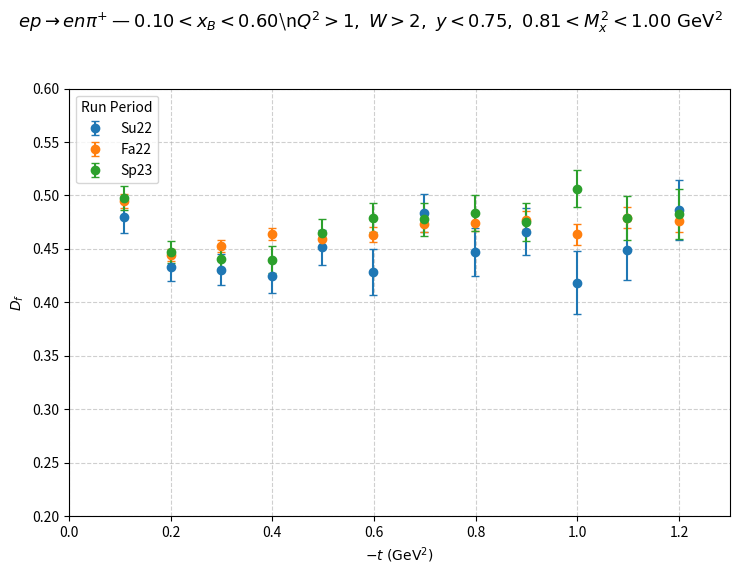
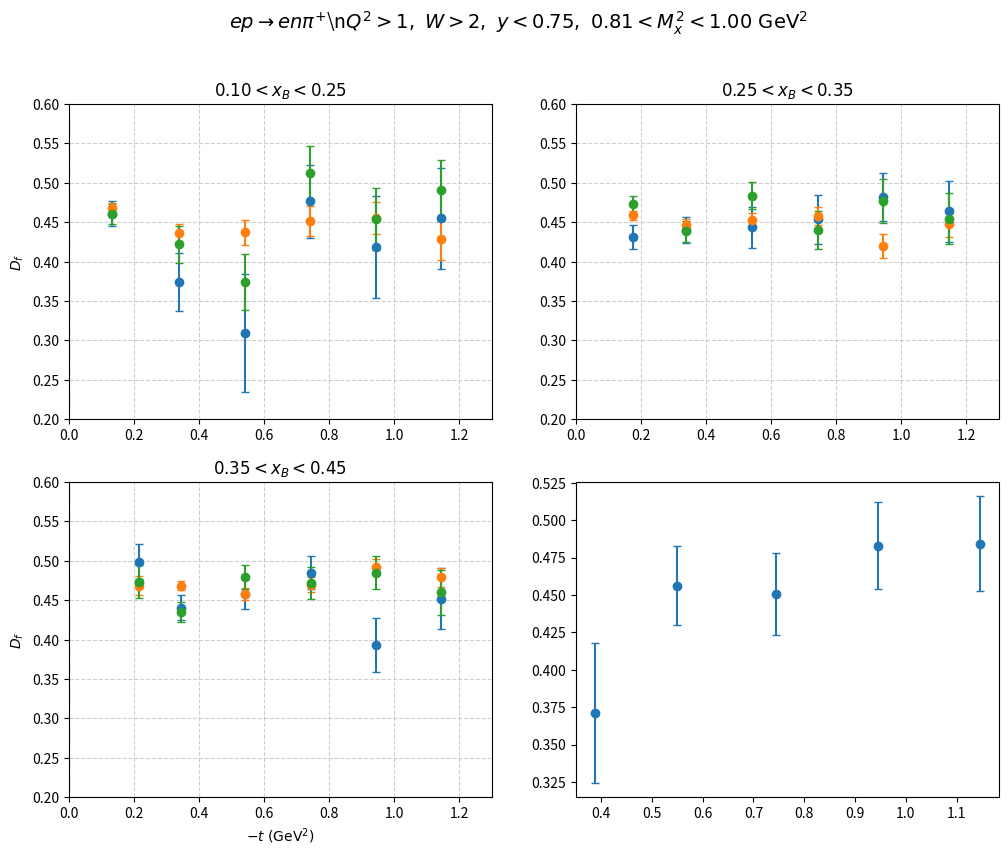

Write the Python code that produced these figures, in order. (Note: this script raises an exception after producing the figures.)
#!/usr/bin/env python3
# -*- coding: utf-8 -*-
"""
Make two PDFs of dilution factor D_f vs -t for ep -> en pi+:
  1) Integrated xB (single axes) with Su22, Fa22, Sp23 plotted separately
  2) 2x2 canvas with Low/MidLow/MidHigh/High xB bins (each subplot shows all periods)

Saves:
  output/enpi+/dilution_factor_integrated.pdf
  output/enpi+/dilution_factor_binned.pdf
"""

import os
import numpy as np
import matplotlib.pyplot as plt
from matplotlib.lines import Line2D

# ─────────────────────────────────────────────────────────────────────
# Helper utilities
# ─────────────────────────────────────────────────────────────────────
def sort_and_mask(x, y, e):
    """Sort by x ascending and drop points with non-finite y or e<=0."""
    x = np.asarray(x, float)
    y = np.asarray(y, float)
    e = np.asarray(e, float)
    n = min(len(x), len(y), len(e))
    x, y, e = x[:n], y[:n], e[:n]
    mask = np.isfinite(x) & np.isfinite(y) & np.isfinite(e) & (e > 0)
    if not np.any(mask):
        return np.array([]), np.array([]), np.array([])
    x, y, e = x[mask], y[mask], e[mask]
    order = np.argsort(x)
    return x[order], y[order], e[order]

# ─────────────────────────────────────────────────────────────────────
# Styling
# ─────────────────────────────────────────────────────────────────────
COLORS = {"Su22": "tab:blue", "Fa22": "tab:orange", "Sp23": "tab:green"}
MARKER = "o"
CAPSIZE = 3
X_LABEL = r"$-t\ \mathrm{(GeV^{2})}$"
Y_LABEL = r"$D_{f}$"
YFIX = (0.2, 0.6)  # fixed y-limits everywhere

COMMON_CUTS = r"$Q^{2}>1,\ W>2,\ y<0.75,\ 0.81<M_{x}^{2}<1.00\ \mathrm{GeV}^{2}$"
XB_LABELS = {
    "integrated": r"$0.10 < x_{B} < 0.60$",
    "low":        r"$0.10 < x_{B} < 0.25$",
    "midlow":     r"$0.25 < x_{B} < 0.35$",
    "midhigh":    r"$0.35 < x_{B} < 0.45$",
    "high":       r"$0.45 < x_{B} < 0.60$",
}

# ─────────────────────────────────────────────────────────────────────
# Hard-coded -t points (negating the provided t<0 means these are positive)
# ─────────────────────────────────────────────────────────────────────
# Integrated (12)
t_integrated = np.array([
    -1.199254858, -1.098419750, -0.998794627, -0.898830973,
    -0.798462126, -0.698657933, -0.598504529, -0.498563527,
    -0.398570196, -0.298828009, -0.200246087, -0.109031497
], dtype=float)
xt_integrated = -t_integrated

# Low xB (6)
t_low = np.array([
    -1.144558703, -0.944756340, -0.742782191,
    -0.542254429, -0.338530753, -0.133457081
], dtype=float)
xt_low = -t_low

# Mid-Low xB (6)
t_midlow = np.array([
    -1.145725849, -0.944360461, -0.743307062,
    -0.542090771, -0.337765072, -0.175366590
], dtype=float)
xt_midlow = -t_midlow

# Mid-High xB (6)
t_midhigh = np.array([
    -1.144822976, -0.944546718, -0.743696111,
    -0.542723444, -0.344232228, -0.214512059
], dtype=float)
xt_midhigh = -t_midhigh

# High xB (6)
t_high = np.array([
    -1.145182109, -0.945414028, -0.744747106,
    -0.549817284, -0.388625205, -0.248053003
], dtype=float)
xt_high = -t_high

# ─────────────────────────────────────────────────────────────────────
# Hard-coded dilution factor series (Su22, Fa22, Sp23), per group
# ─────────────────────────────────────────────────────────────────────
# Integrated (12 each)
Su22_int_val = np.array([0.48661, 0.449281, 0.418568, 0.466025, 0.447367, 0.483743, 0.428328, 0.451445, 0.424836, 0.43053, 0.433139, 0.480003])
Su22_int_err = np.array([0.0278322, 0.0284053, 0.0293135, 0.0218104, 0.022329, 0.0180305, 0.0215714, 0.0165681, 0.0156522, 0.0147116, 0.0130666, 0.0151448])

Fa22_int_val = np.array([0.476551, 0.479322, 0.463499, 0.477185, 0.474655, 0.473627, 0.463388, 0.45963, 0.463811, 0.453108, 0.444489, 0.494976])
Fa22_int_err = np.array([0.0111445, 0.0101659, 0.0100682, 0.00869438, 0.00822032, 0.00768402, 0.00694078, 0.0066358, 0.00583311, 0.00555336, 0.00556698, 0.00665952])

Sp23_int_val = np.array([0.482783, 0.478903, 0.506463, 0.475348, 0.483202, 0.477652, 0.479375, 0.464754, 0.439925, 0.440424, 0.447364, 0.49759])
Sp23_int_err = np.array([0.0230691, 0.0207842, 0.0172687, 0.0180106, 0.0168914, 0.0156568, 0.0136001, 0.0129023, 0.0123617, 0.011096, 0.0103078, 0.0111493])

# Low xB (6 each)
Su22_low_val = np.array([0.454878, 0.418518, 0.47636, 0.308913, 0.373904, 0.460977])
Su22_low_err = np.array([0.0640986, 0.0644511, 0.0458086, 0.0750217, 0.0371739, 0.0155668])

Fa22_low_val = np.array([0.42825, 0.455208, 0.451466, 0.437499, 0.436306, 0.467968])
Fa22_low_err = np.array([0.0265942, 0.0203284, 0.0190961, 0.0157999, 0.0116434, 0.00690595])

Sp23_low_val = np.array([0.490316, 0.454087, 0.512283, 0.373836, 0.421837, 0.46064])
Sp23_low_err = np.array([0.03844, 0.0391033, 0.0340766, 0.0357946, 0.0238771, 0.0122773])

# Mid-Low xB (6 each)
Su22_midlow_val = np.array([0.463875, 0.481922, 0.453652, 0.44336, 0.440043, 0.431272])
Su22_midlow_err = np.array([0.0385929, 0.0307211, 0.030964, 0.0254525, 0.0165836, 0.0152497])

Fa22_midlow_val = np.array([0.448325, 0.419726, 0.457637, 0.452798, 0.44676, 0.458582])
Fa22_midlow_err = np.array([0.0167498, 0.0153794, 0.011201, 0.00941558, 0.0068275, 0.00607505])

Sp23_midlow_val = np.array([0.454674, 0.477387, 0.440084, 0.483706, 0.438356, 0.472769])
Sp23_midlow_err = np.array([0.03273, 0.0280927, 0.0236535, 0.0168341, 0.0137165, 0.0108316])

# Mid-High xB (6 each)
Su22_midhigh_val = np.array([0.452209, 0.393156, 0.485142, 0.457775, 0.440511, 0.499196])
Su22_midhigh_err = np.array([0.0390229, 0.0343088, 0.0208589, 0.0191145, 0.0156473, 0.0228349])

Fa22_midhigh_val = np.array([0.478929, 0.49171, 0.469737, 0.458246, 0.468491, 0.468527])
Fa22_midhigh_err = np.array([0.0123799, 0.0102398, 0.00940869, 0.00780097, 0.00600854, 0.0118922])

Sp23_midhigh_val = np.array([0.459963, 0.484987, 0.472083, 0.479568, 0.435612, 0.473629])
Sp23_midhigh_err = np.array([0.0290533, 0.0207754, 0.0203631, 0.0147656, 0.0127638, 0.0211814])

# High xB (6) — Su22 & Fa22 provided; Sp23 missing (omitted)
Su22_high_val = np.array([0.484279, 0.483005, 0.450656, 0.45627, 0.371169, 0.999997])
Su22_high_err = np.array([0.0315924, 0.0289463, 0.0275378, 0.0265606, 0.0467666, 0.0])  # σ=0 -> masked

Fa22_high_val = np.array([0.516664, 0.490963, 0.50077, 0.485811, 0.486819, 0.247805])
Fa22_high_err = np.array([0.012285, 0.0118878, 0.0101202, 0.009192, 0.0137284, 0.746155])

# ─────────────────────────────────────────────────────────────────────
# Prepare series (sorted, masked)
# ─────────────────────────────────────────────────────────────────────
def prep_series(x, y, e):
    return sort_and_mask(x, y, e)

# Integrated
xI, yI_Su22, eI_Su22 = prep_series(xt_integrated, Su22_int_val, Su22_int_err)
_,  yI_Fa22, eI_Fa22 = prep_series(xt_integrated, Fa22_int_val, Fa22_int_err)
_,  yI_Sp23, eI_Sp23 = prep_series(xt_integrated, Sp23_int_val, Sp23_int_err)

# Low
xL, yL_Su22, eL_Su22 = prep_series(xt_low, Su22_low_val, Su22_low_err)
_,  yL_Fa22, eL_Fa22 = prep_series(xt_low, Fa22_low_val, Fa22_low_err)
_,  yL_Sp23, eL_Sp23 = prep_series(xt_low, Sp23_low_val, Sp23_low_err)

# Mid-Low
xMLo, yMLo_Su22, eMLo_Su22 = prep_series(xt_midlow, Su22_midlow_val, Su22_midlow_err)
_,    yMLo_Fa22, eMLo_Fa22 = prep_series(xt_midlow, Fa22_midlow_val, Fa22_midlow_err)
_,    yMLo_Sp23, eMLo_Sp23 = prep_series(xt_midlow, Sp23_midlow_val, Sp23_midlow_err)

# Mid-High
xMHi, yMHi_Su22, eMHi_Su22 = prep_series(xt_midhigh, Su22_midhigh_val, Su22_midhigh_err)
_,    yMHi_Fa22, eMHi_Fa22 = prep_series(xt_midhigh, Fa22_midhigh_val, Fa22_midhigh_err)
_,    yMHi_Sp23, eMHi_Sp23 = prep_series(xt_midhigh, Sp23_midhigh_val, Sp23_midhigh_err)

# High
xH, yH_Su22, eH_Su22 = prep_series(xt_high, Su22_high_val, Su22_high_err)
_,  yH_Fa22, eH_Fa22 = prep_series(xt_high, Fa22_high_val, Fa22_high_err)

# ─────────────────────────────────────────────────────────────────────
# Plotting
# ─────────────────────────────────────────────────────────────────────
outdir = os.path.join("output", "enpi+")
os.makedirs(outdir, exist_ok=True)

# 1) Integrated: one axes, 3 periods
plt.figure(figsize=(7.5, 6.0))
title_int = rf"$ep \rightarrow en\pi^{{+}}$ — {XB_LABELS['integrated']}\n{COMMON_CUTS}"
plt.suptitle(title_int, y=0.95, fontsize=13)  # slightly smaller
ax = plt.gca()

ax.errorbar(xI, yI_Su22, yerr=eI_Su22, fmt=MARKER, color=COLORS["Su22"], ecolor=COLORS["Su22"], capsize=CAPSIZE, label="Su22")
ax.errorbar(xI, yI_Fa22, yerr=eI_Fa22, fmt=MARKER, color=COLORS["Fa22"], ecolor=COLORS["Fa22"], capsize=CAPSIZE, label="Fa22")
ax.errorbar(xI, yI_Sp23, yerr=eI_Sp23, fmt=MARKER, color=COLORS["Sp23"], ecolor=COLORS["Sp23"], capsize=CAPSIZE, label="Sp23")

ax.set_xlabel(X_LABEL)
ax.set_ylabel(Y_LABEL)
ax.grid(True, linestyle="--", alpha=0.6)
ax.set_xlim(0.0, 1.30)
ax.set_ylim(*YFIX)
ax.legend(title="Run Period")

out1 = os.path.join(outdir, "dilution_factor_integrated.pdf")
plt.tight_layout(rect=[0, 0, 1, 0.92])
plt.savefig(out1)
plt.close()
print(f"Saved: {out1}")

# 2) 2x2 canvas: four xB bins; each subplot: Su22, Fa22, Sp23 (if available)
fig, axes = plt.subplots(2, 2, figsize=(12, 9))
fig.suptitle(rf"$ep \rightarrow en\pi^{{+}}$\n{COMMON_CUTS}", y=0.985, fontsize=14)  # smaller

def plot_panel(ax, x, yS, eS, yF, eF, yP, eP, title, show_xlabel=True, show_ylabel=True):
    if yS.size: ax.errorbar(x, yS, yerr=eS, fmt=MARKER, color=COLORS["Su22"], ecolor=COLORS["Su22"], capsize=CAPSIZE)
    if yF.size: ax.errorbar(x, yF, yerr=eF, fmt=MARKER, color=COLORS["Fa22"], ecolor=COLORS["Fa22"], capsize=CAPSIZE)
    if yP.size: ax.errorbar(x, yP, yerr=eP, fmt=MARKER, color=COLORS["Sp23"], ecolor=COLORS["Sp23"], capsize=CAPSIZE)
    ax.set_title(title, fontsize=12)
    if show_xlabel:
        ax.set_xlabel(X_LABEL)
    else:
        ax.set_xlabel("")
    if show_ylabel:
        ax.set_ylabel(Y_LABEL)
    else:
        ax.set_ylabel("")
    ax.grid(True, linestyle="--", alpha=0.6)
    ax.set_xlim(0.0, 1.30)
    ax.set_ylim(*YFIX)

# Top row: no x-axis labels; right column: no y-axis labels
plot_panel(axes[0,0], xL,  yL_Su22,  eL_Su22,  yL_Fa22,  eL_Fa22,  yL_Sp23,  eL_Sp23,  XB_LABELS["low"],    show_xlabel=False, show_ylabel=True)
plot_panel(axes[0,1], xMLo,yMLo_Su22,eMLo_Su22,yMLo_Fa22,eMLo_Fa22,yMLo_Sp23,eMLo_Sp23,XB_LABELS["midlow"], show_xlabel=False, show_ylabel=False)
plot_panel(axes[1,0], xMHi,yMHi_Su22,eMHi_Su22,yMHi_Fa22,eMHi_Fa22,yMHi_Sp23,eMHi_Sp23,XB_LABELS["midhigh"], show_xlabel=True,  show_ylabel=True)
plot_panel(axes[1,1], xH,  yH_Su22,  eH_Su22,  yH_Fa22,  eH_Fa22,  np.array([]), np.array([]), XB_LABELS["high"], show_xlabel=True,  show_ylabel=False)

# Shared legend
handles = [
    Line2D([0],[0], marker=MARKER, color=COLORS["Su22"], linestyle='', label='Su22'),
    Line2D([0],[0], marker=MARKER, color=COLORS["Fa22"], linestyle='', label='Fa22'),
    Line2D([0],[0], marker=MARKER, color=COLORS["Sp23"], linestyle='', label='Sp23'),
]
fig.legend(handles=handles, loc="lower center", ncol=3, frameon=True, bbox_to_anchor=(0.5, -0.02))

plt.tight_layout(rect=[0, 0.03, 1, 0.95], w_pad=2.0, h_pad=2.0)
out2 = os.path.join(outdir, "dilution_factor_binned.pdf")
plt.savefig(out2)
plt.close()
print(f"Saved: {out2}")
